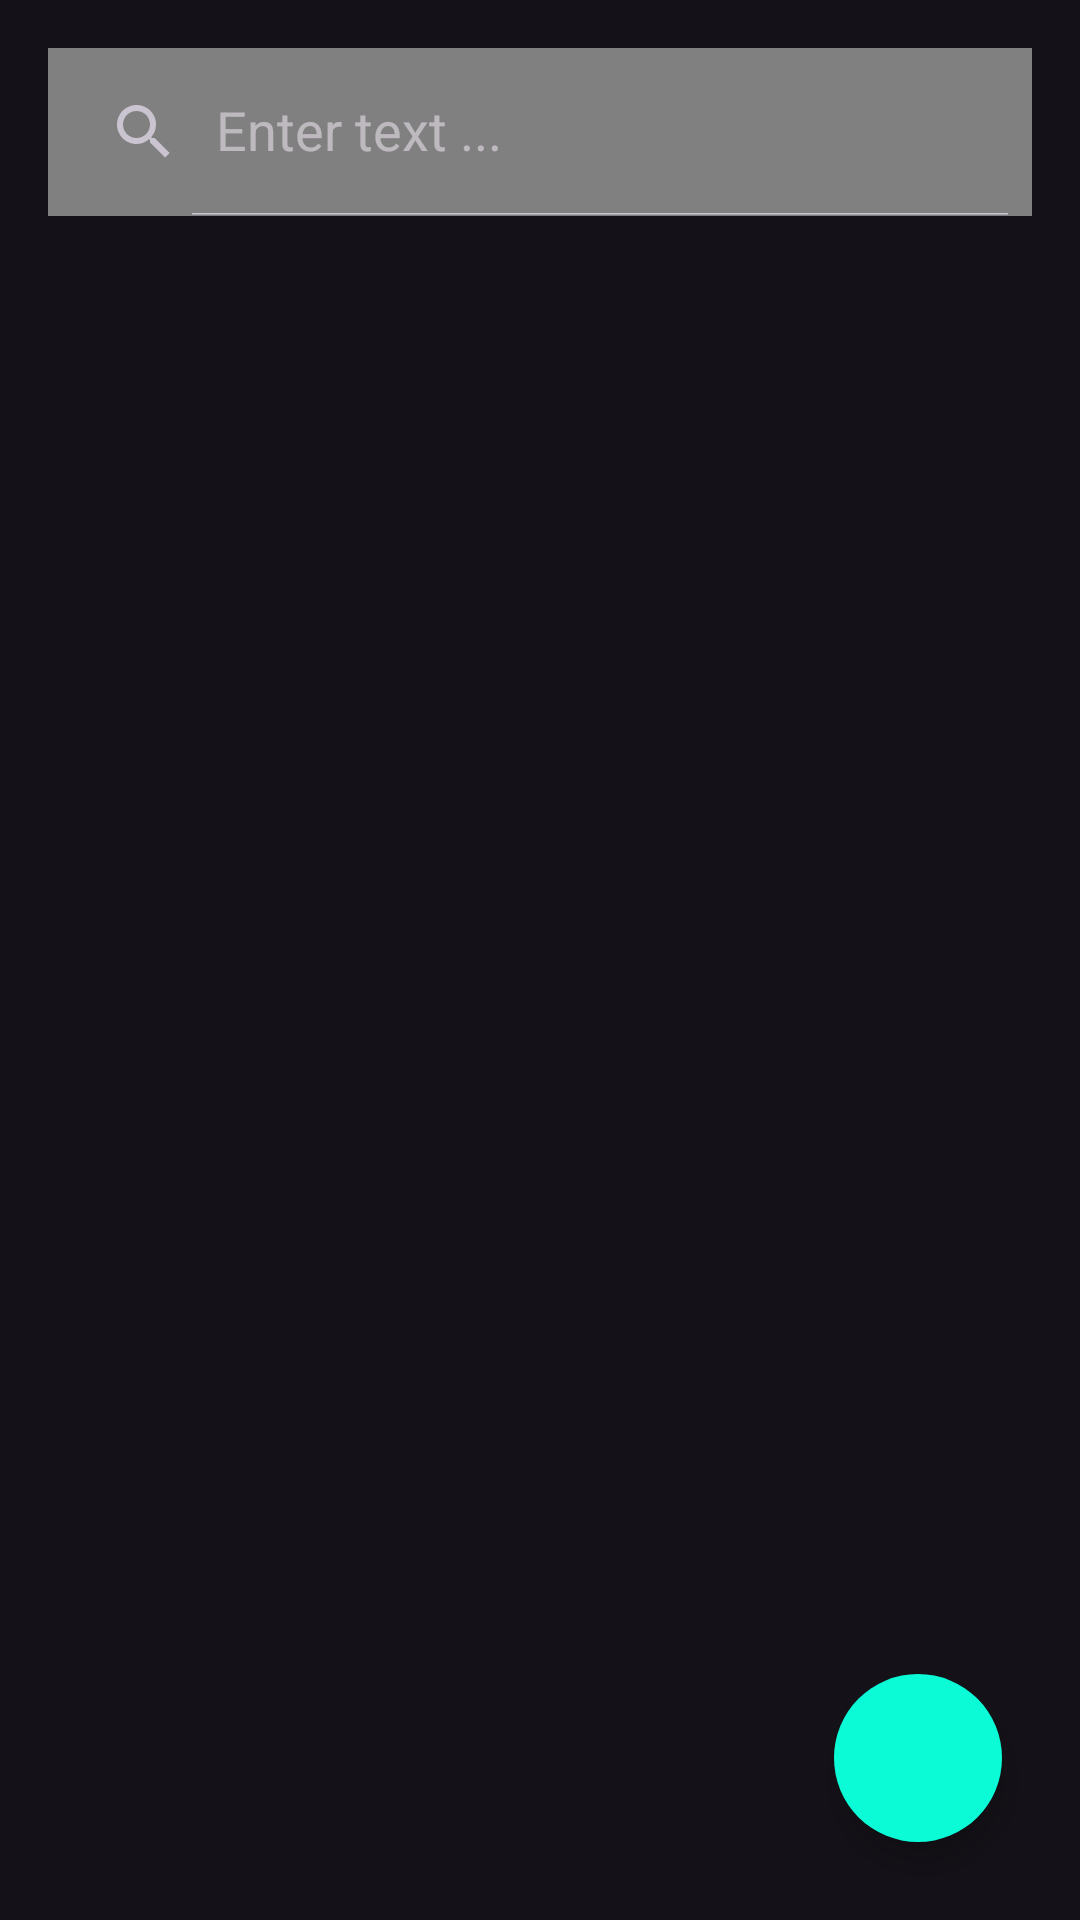

Reconstruct the res/layout file that produces this screen, plus the resources it refers to.
<!-- AndroidManifest.xml: application theme Theme.BusinessAssistant -->
<!-- res/layout/activity_notes.xml -->
<?xml version="1.0" encoding="utf-8"?>
<RelativeLayout
    xmlns:android="http://schemas.android.com/apk/res/android"
    xmlns:app="http://schemas.android.com/apk/res-auto"
    xmlns:tools="http://schemas.android.com/tools"
    android:layout_width="match_parent"
    android:layout_height="match_parent"
    tools:context=".notes.Notes">

    <androidx.appcompat.widget.SearchView
        android:id="@+id/searchView_home"
        android:layout_width="match_parent"
        android:layout_height="?android:attr/actionBarSize"
        android:layout_alignParentTop="true"
        android:layout_marginStart="16dp"
        android:layout_marginTop="16dp"
        android:layout_marginEnd="16dp"
        android:layout_marginBottom="16dp"
        android:background="@color/gray"
        app:iconifiedByDefault="false"
        app:queryHint="Enter text ..." />

    <androidx.recyclerview.widget.RecyclerView
        android:id="@+id/recycler_home"
        android:layout_width="match_parent"
        android:layout_height="match_parent"
        android:layout_below="@id/searchView_home"
        android:layout_marginStart="8dp"
        android:layout_marginTop="8dp"
        android:layout_marginEnd="8dp"
        android:layout_marginBottom="8dp"/>

    <com.google.android.material.floatingactionbutton.FloatingActionButton
        android:id="@+id/fab_add"
        android:layout_width="wrap_content"
        android:layout_height="wrap_content"
        android:layout_alignParentEnd="true"
        android:layout_alignParentBottom="true"
        android:layout_marginStart="26dp"
        android:layout_marginTop="26dp"
        android:layout_marginEnd="26dp"
        android:layout_marginBottom="26dp"
        android:src="@drawable/add_plus_icon"
        app:borderWidth="0dp"
        app:fabSize="auto"
        app:backgroundTint="@color/add_button"
        app:shapeAppearanceOverlay="@style/RoundedShape"/>

</RelativeLayout>
<!-- resources referenced by this layout -->
<resources>
  <color name="add_button">#0BFBD7</color>
  <color name="gray">#808080</color>
  <style name="RoundedShape">
          <item name="cornerFamily">rounded</item>
          <item name="cornerSize">50%</item> 
      </style>
  <style name="Theme.BusinessAssistant" parent="Base.Theme.BusinessAssistant" />
  <style name="Base.Theme.BusinessAssistant" parent="Theme.Material3.Dark">
          
          
      </style>
</resources>
